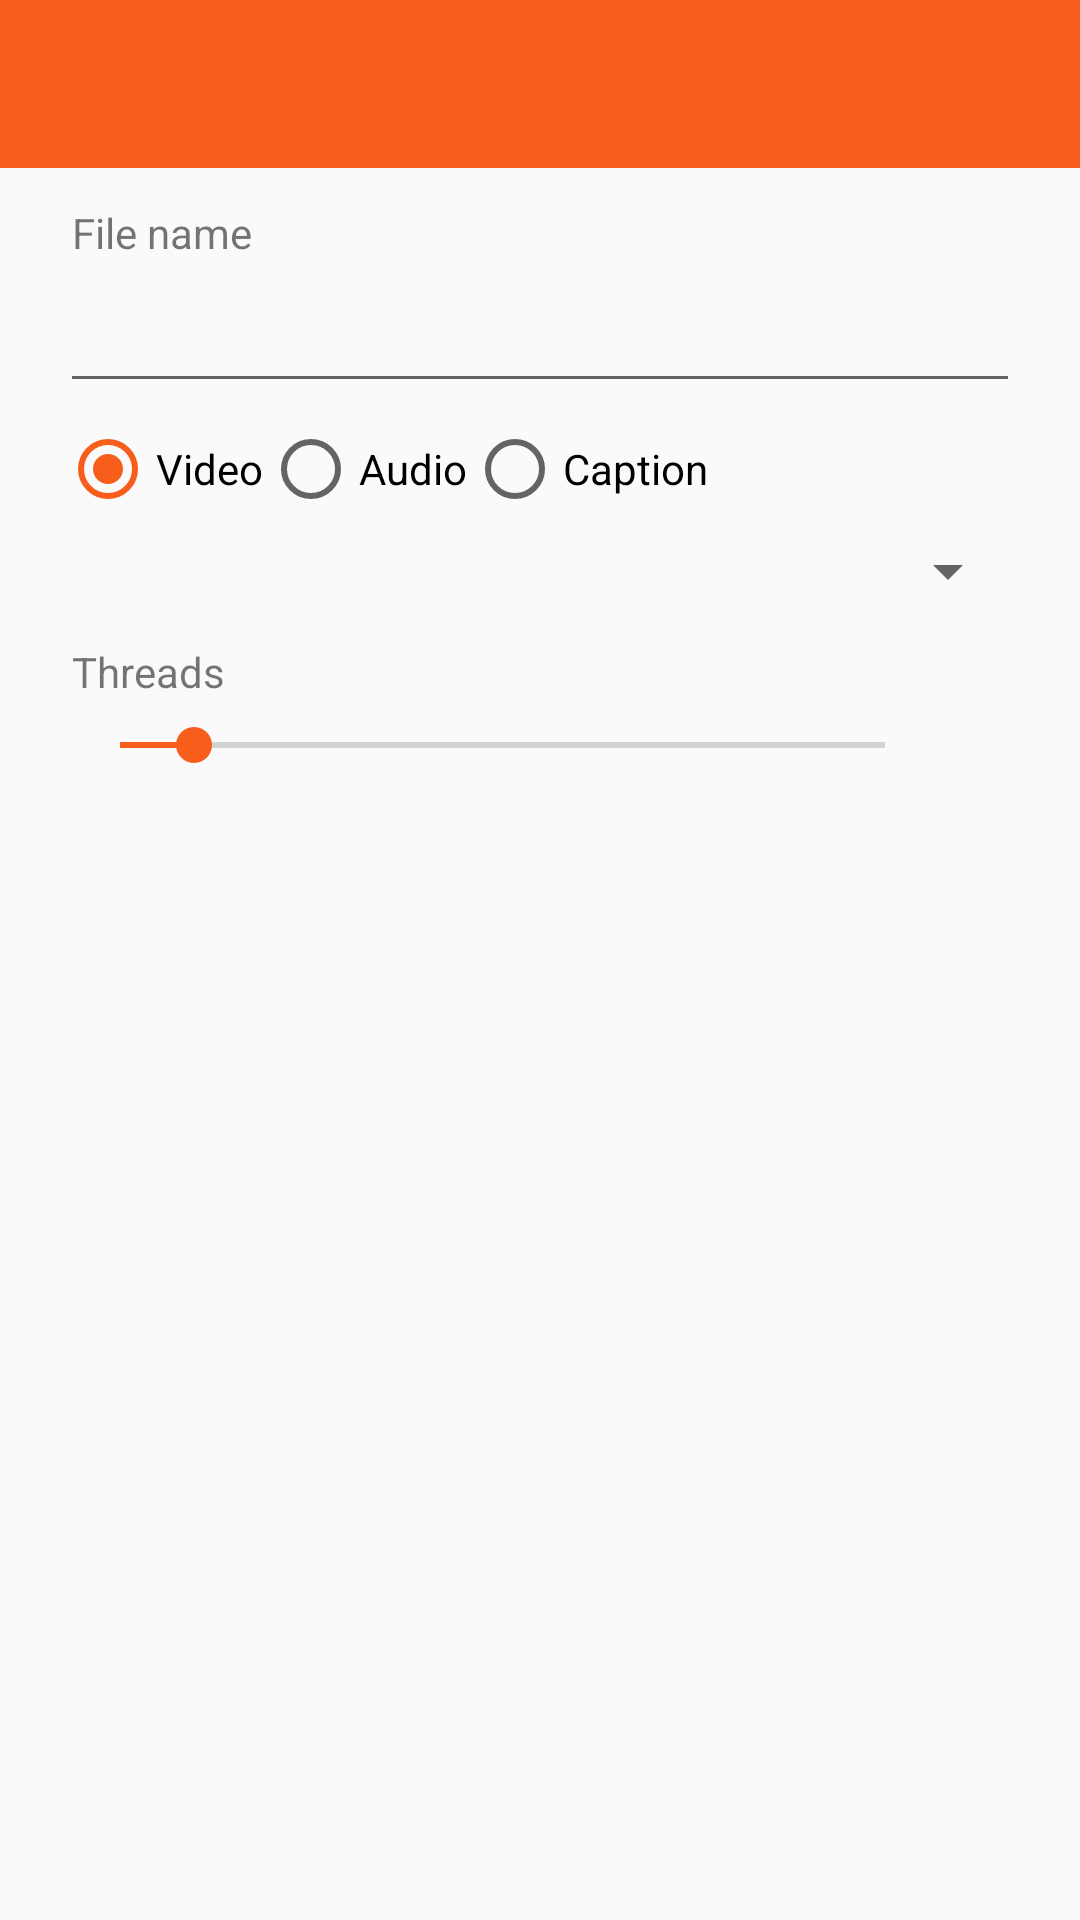

Write the Android layout XML for this screen, with the resource values it uses.
<!-- AndroidManifest.xml: application theme AppTheme -->
<!-- res/layout/download_dialog.xml -->
<RelativeLayout xmlns:android="http://schemas.android.com/apk/res/android"
    xmlns:tools="http://schemas.android.com/tools"
    android:layout_width="match_parent"
    android:layout_height="match_parent">

    <EditText
        android:id="@+id/file_name"
        android:layout_width="match_parent"
        android:layout_height="wrap_content"
        android:layout_below="@+id/file_name_text_view"
        android:layout_marginLeft="20dp"
        android:layout_marginRight="20dp"
        android:layout_marginBottom="6dp"
        android:inputType="text"
        android:maxLines="1" />

    <LinearLayout
        android:id="@+id/threads_layout"
        android:layout_width="match_parent"
        android:layout_height="wrap_content"
        android:layout_below="@+id/threads_text_view"
        android:layout_marginLeft="24dp"
        android:layout_marginRight="24dp"
        android:orientation="horizontal"
        android:paddingBottom="12dp">

        <SeekBar
            android:id="@+id/threads"
            android:layout_width="0dp"
            android:layout_weight="1"
            android:layout_height="wrap_content"
            android:max="31"
            android:progress="3" />

        <TextView
            android:id="@+id/threads_count"
            android:layout_width="25dp"
            android:layout_height="match_parent"
            android:gravity="center_vertical"
            android:paddingLeft="2dp"
            android:textColor="@color/black"
            tools:ignore="RtlHardcoded,RtlSymmetry"
            tools:text="3" />
    </LinearLayout>

    <RadioGroup
        android:id="@+id/video_audio_group"
        android:layout_width="wrap_content"
        android:layout_height="wrap_content"
        android:layout_below="@+id/file_name"
        android:layout_marginLeft="20dp"
        android:layout_marginBottom="6dp"
        android:gravity="left"
        android:orientation="horizontal"
        tools:ignore="RtlHardcoded">

        <RadioButton
            android:id="@+id/video_button"
            android:layout_width="wrap_content"
            android:layout_height="wrap_content"
            android:checked="true"
            android:text="Video" />

        <RadioButton
            android:id="@+id/audio_button"
            android:layout_width="wrap_content"
            android:layout_height="wrap_content"
            android:text="Audio" />

        <RadioButton
            android:id="@+id/subtitle_button"
            android:layout_width="wrap_content"
            android:layout_height="wrap_content"
            android:text="Caption" />
    </RadioGroup>

    <Spinner
        android:id="@+id/quality_spinner"
        android:layout_width="match_parent"
        android:layout_height="wrap_content"
        android:layout_below="@+id/video_audio_group"
        android:layout_marginLeft="20dp"
        android:layout_marginRight="20dp"
        android:layout_marginBottom="12dp"
        android:minWidth="150dp"
        tools:listitem="@layout/stream_quality_item" />

    <TextView
        android:id="@+id/threads_text_view"
        android:layout_width="match_parent"
        android:layout_height="wrap_content"
        android:layout_below="@+id/quality_spinner"
        android:layout_marginLeft="24dp"
        android:layout_marginRight="24dp"
        android:layout_marginBottom="6dp"
        android:text="Threads" />

    <TextView
        android:id="@+id/file_name_text_view"
        android:layout_width="match_parent"
        android:layout_height="wrap_content"
        android:layout_below="@+id/toolbar_layout"
        android:layout_marginLeft="24dp"
        android:layout_marginTop="12dp"
        android:layout_marginRight="24dp"
        android:layout_marginBottom="6dp"
        android:text="File name" />

    <include
        android:id="@+id/toolbar_layout"
        layout="@layout/toolbar_layout" />
</RelativeLayout>
<!-- res/layout/stream_quality_item.xml (included above) -->
<?xml version="1.0" encoding="utf-8"?>
<RelativeLayout xmlns:android="http://schemas.android.com/apk/res/android"
    xmlns:tools="http://schemas.android.com/tools"
    android:layout_width="match_parent"
    android:layout_height="48dp">

    <ImageView
        android:id="@+id/wo_sound_icon"
        android:layout_width="20dp"
        android:layout_height="match_parent"
        android:layout_alignParentLeft="true"
        android:layout_centerVertical="true"
        android:layout_marginLeft="6dp"
        android:scaleType="fitCenter"
        android:src="@drawable/ic_volume_off_black_24dp"
        tools:ignore="ContentDescription,RtlHardcoded" />

    <TextView
        android:id="@+id/stream_format_name"
        android:layout_width="wrap_content"
        android:layout_height="22dp"
        android:layout_alignParentTop="true"
        android:layout_toRightOf="@+id/wo_sound_icon"
        android:ellipsize="end"
        android:gravity="left|bottom"
        android:maxLines="1"
        android:paddingLeft="12dp"
        android:paddingRight="18dp"
        android:textAppearance="@style/TextAppearance.AppCompat.Caption"
        android:textSize="12sp"
        tools:ignore="RtlHardcoded"
        tools:text="MPEG-4" />

    <TextView
        android:id="@+id/stream_quality"
        android:layout_width="wrap_content"
        android:layout_height="26dp"
        android:layout_alignParentBottom="true"
        android:layout_toRightOf="@+id/wo_sound_icon"
        android:ellipsize="end"
        android:gravity="left|top"
        android:maxLines="1"
        android:paddingLeft="12dp"
        android:paddingRight="18dp"
        android:textAppearance="@style/TextAppearance.AppCompat.Body1"
        android:textSize="14sp"
        tools:ignore="RtlHardcoded"
        tools:text="1080p60" />

    <TextView
        android:id="@+id/stream_size"
        android:layout_width="wrap_content"
        android:layout_height="48dp"
        android:layout_alignParentRight="true"
        android:gravity="right|center_vertical"
        android:maxLines="1"
        android:paddingLeft="8dp"
        android:paddingRight="8dp"
        android:textAppearance="@style/TextAppearance.AppCompat.Caption"
        android:textSize="12sp"
        android:visibility="gone"
        tools:ignore="RtlHardcoded"
        tools:text="123.4 MB"
        tools:visibility="visible" />
</RelativeLayout>
<!-- res/layout/toolbar_layout.xml (included above) -->
<?xml version="1.0" encoding="utf-8"?>
<LinearLayout xmlns:android="http://schemas.android.com/apk/res/android"
    xmlns:app="http://schemas.android.com/apk/res-auto"
    xmlns:tools="http://schemas.android.com/tools"
    android:id="@+id/toolbar_container"
    android:layout_width="match_parent"
    android:layout_height="wrap_content"
    android:orientation="vertical">

    <androidx.appcompat.widget.Toolbar
        android:id="@+id/toolbar"
        android:layout_width="match_parent"
        android:layout_height="?attr/actionBarSize"
        android:background="?attr/colorPrimary"
      
        android:gravity="center_vertical"

        android:minHeight="?attr/actionBarSize"
        android:theme="@style/AppTheme.Toolbar"
        app:popupTheme="@style/AppTheme.Toolbar">

        <Spinner
            android:id="@+id/toolbar_spinner"
            android:layout_width="wrap_content"
            android:layout_height="wrap_content"
            android:gravity="center_vertical|left"
            android:visibility="gone"
            tools:ignore="RtlHardcoded"
            tools:visibility="visible" />


    </androidx.appcompat.widget.Toolbar>

</LinearLayout>
<!-- resources referenced by this layout -->
<resources>
  <color name="black">#000000</color>
  <!-- drawable ic_volume_off_black_24dp (drawable) -->
  <vector android:height="24dp" android:tint="#868585"
      android:viewportHeight="24.0" android:viewportWidth="24.0"
      android:width="24dp" xmlns:android="http://schemas.android.com/apk/res/android">
      <path android:fillColor="#FF000000" android:pathData="M16.5,12c0,-1.77 -1.02,-3.29 -2.5,-4.03v2.21l2.45,2.45c0.03,-0.2 0.05,-0.41 0.05,-0.63zM19,12c0,0.94 -0.2,1.82 -0.54,2.64l1.51,1.51C20.63,14.91 21,13.5 21,12c0,-4.28 -2.99,-7.86 -7,-8.77v2.06c2.89,0.86 5,3.54 5,6.71zM4.27,3L3,4.27 7.73,9L3,9v6h4l5,5v-6.73l4.25,4.25c-0.67,0.52 -1.42,0.93 -2.25,1.18v2.06c1.38,-0.31 2.63,-0.95 3.69,-1.81L19.73,21 21,19.73l-9,-9L4.27,3zM12,4L9.91,6.09 12,8.18L12,4z"/>
  </vector>
  <style name="AppTheme.Toolbar" parent="ThemeOverlay.AppCompat.ActionBar">
          <item name="actionMenuTextColor">@color/white</item>
          <item name="android:actionMenuTextColor">@color/white</item>
  
      </style>
  <style name="AppTheme" parent="Theme.AppCompat.Light.NoActionBar">
          
          <item name="android:windowBackground">@drawable/bg</item>
          <item name="colorPrimary">@color/colorPrimary</item>
          <item name="colorPrimaryDark">@color/colorPrimaryDark</item>
          <item name="colorAccent">@color/colorAccent</item>
      </style>
  <color name="white">#ffffff</color>
  <!-- drawable bg (drawable) -->
  <?xml version="1.0" encoding="utf-8"?>
  <shape xmlns:android="http://schemas.android.com/apk/res/android"
      android:shape="rectangle">
      <gradient
          android:startColor="#fff"
          android:centerColor="#fff"
          android:endColor="#fff"
          android:angle="90"/>
  </shape>
  <color name="colorPrimary">#F75E1B</color>
  <color name="colorPrimaryDark">#F75E1B</color>
  <color name="colorAccent">#F75E1B</color>
</resources>
